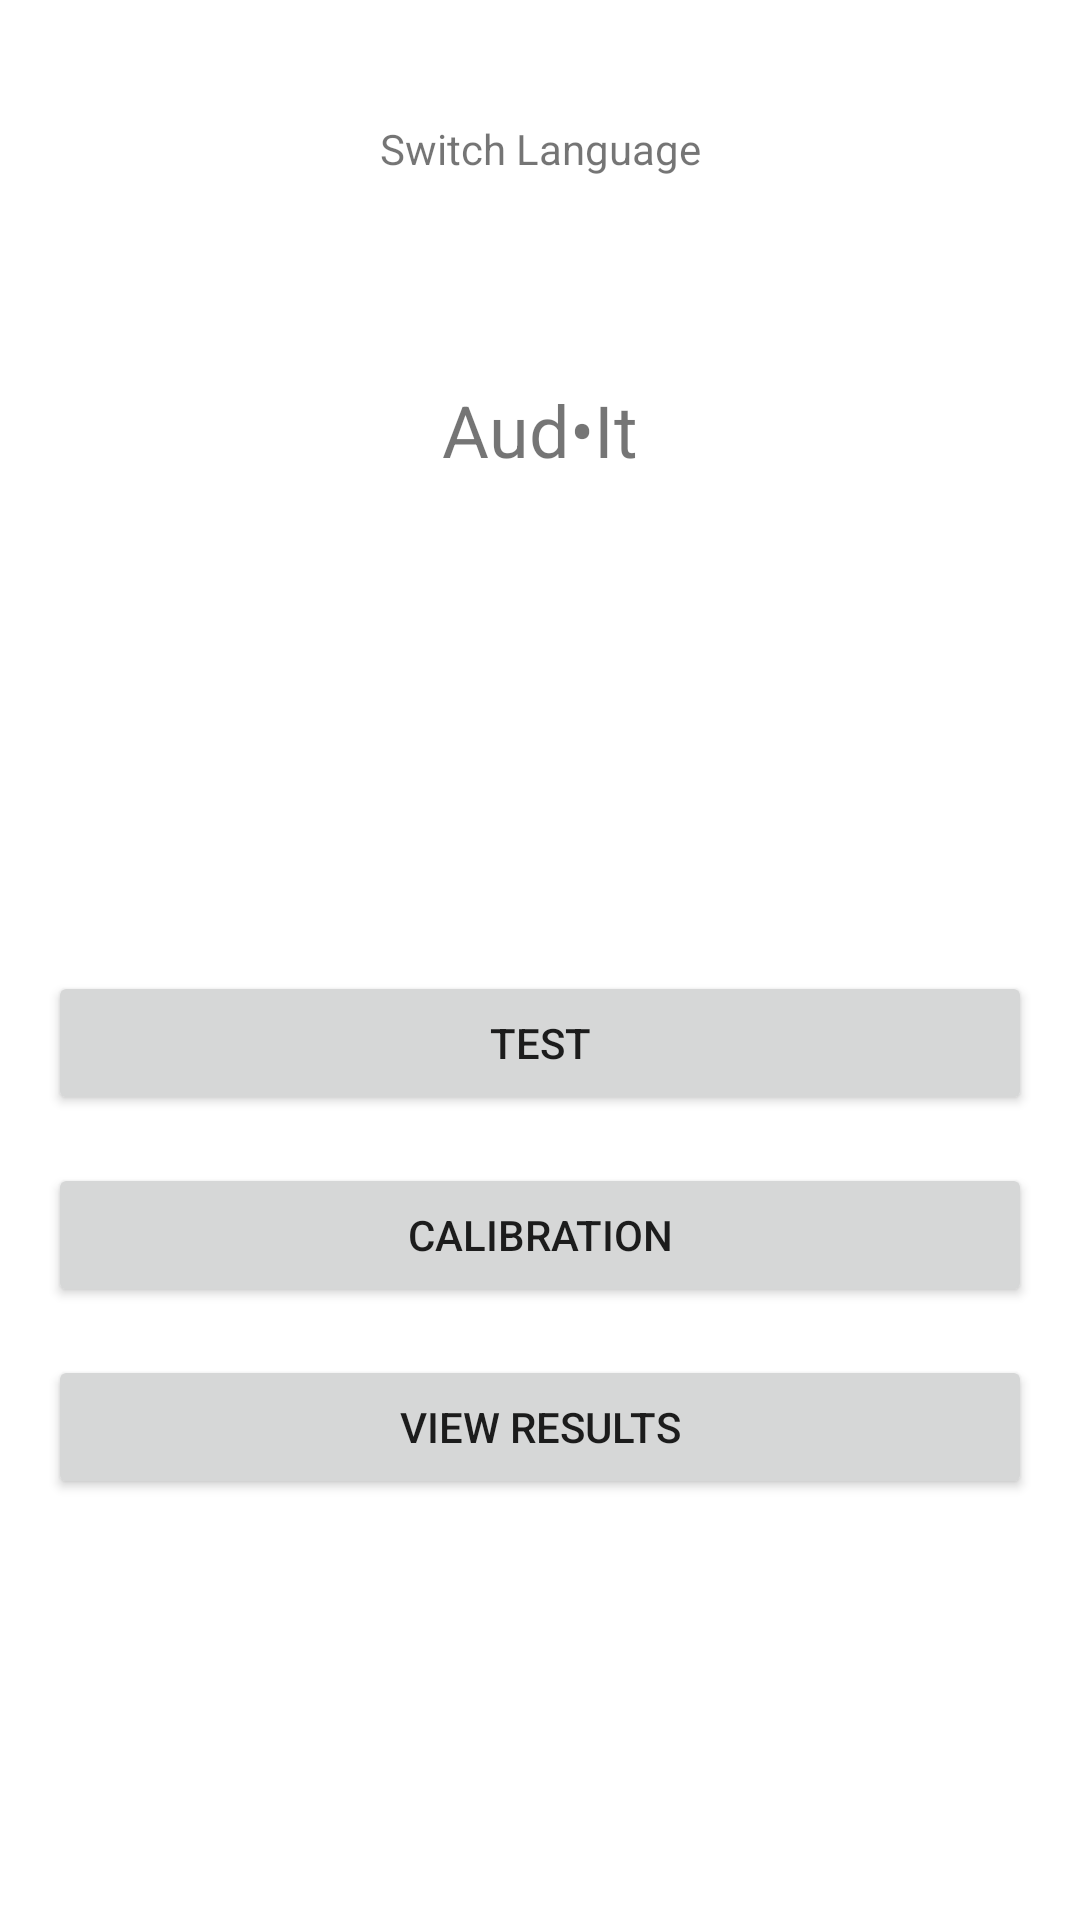

Reconstruct the res/layout file that produces this screen, plus the resources it refers to.
<!-- AndroidManifest.xml: application theme Theme.FrontendHearingAmpApp -->
<!-- res/layout/activity_main.xml -->
<?xml version="1.0" encoding="utf-8"?>
<androidx.constraintlayout.widget.ConstraintLayout xmlns:android="http://schemas.android.com/apk/res/android"
    android:layout_width="match_parent"
    android:layout_height="match_parent"
    xmlns:app="http://schemas.android.com/apk/res-auto"
    android:padding="16dp"
    android:background="#FFFFFF">

    <TextView
        android:id="@+id/switchLanguageButton"
        android:layout_width="wrap_content"
        android:layout_height="wrap_content"
        android:text="Switch Language"
        android:padding="8dp"
        app:layout_constraintTop_toTopOf="parent"
        app:layout_constraintStart_toStartOf="parent"
        app:layout_constraintEnd_toEndOf="parent"
        android:layout_marginTop="16dp" />

    <TextView
        android:id="@+id/appTitle"
        android:layout_width="wrap_content"
        android:layout_height="wrap_content"
        android:text="Aud•It"
        android:textSize="24sp"
        android:padding="20dp"
        app:layout_constraintTop_toBottomOf="@id/switchLanguageButton"
        app:layout_constraintStart_toStartOf="parent"
        app:layout_constraintEnd_toEndOf="parent"
        android:layout_marginTop="40dp" />

    <LinearLayout
        android:id="@+id/buttonLayout"
        android:layout_width="0dp"
        android:layout_height="wrap_content"
        android:orientation="vertical"
        app:layout_constraintTop_toBottomOf="@id/appTitle"
        app:layout_constraintStart_toStartOf="parent"
        app:layout_constraintEnd_toEndOf="parent"
        app:layout_constraintBottom_toBottomOf="parent"
        android:layout_marginTop="20dp">

        <Button
            android:id="@+id/testButton"
            android:layout_width="match_parent"
            android:layout_height="wrap_content"
            android:text="Test"
            android:layout_marginBottom="16dp" />

        <Button
            android:id="@+id/calibrationButton"
            android:layout_width="match_parent"
            android:layout_height="wrap_content"
            android:text="Calibration"
            android:layout_marginBottom="16dp" />

        <Button
            android:id="@+id/viewResultsButton"
            android:layout_width="match_parent"
            android:layout_height="wrap_content"
            android:text="View Results" />
    </LinearLayout>

</androidx.constraintlayout.widget.ConstraintLayout>
<!-- resources referenced by this layout -->
<resources>
  <style name="Theme.FrontendHearingAmpApp" parent="Base.Theme.FrontendHearingAmpApp" />
  <style name="Base.Theme.FrontendHearingAmpApp" parent="Theme.MaterialComponents.DayNight.NoActionBar">
          
          <item name="colorPrimary">@color/purple_500</item>
          <item name="colorPrimaryVariant">@color/purple_700</item>
          <item name="colorOnPrimary">@color/white</item>
          <item name="colorSecondary">@color/teal_200</item>
          <item name="colorSecondaryVariant">@color/teal_700</item>
          <item name="colorOnSecondary">@color/black</item>
      </style>
  <!-- not gathered from this repository: default colours our renderer supplied (Android Studio template values) -->
  <color name="purple_500">#FF6200EE</color>
  <color name="purple_700">#FF3700B3</color>
  <color name="teal_200">#FF03DAC5</color>
  <color name="teal_700">#FF018786</color>
  <color name="black">#FF000000</color>
  <color name="white">#FFFFFFFF</color>
</resources>
